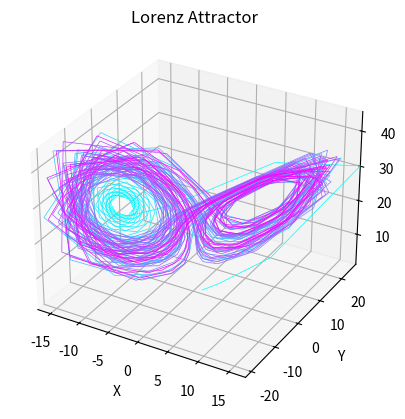

The script that saved this image:
import matplotlib.pyplot as plt
from mpl_toolkits.mplot3d.art3d import Line3DCollection
import numpy as np

def lorenz(x, y, z, sigma, rho, beta):
    # Compute derivatives
    dx = sigma * (y - x)
    dy = x * (rho - z) - y
    dz = x * y - beta * z

    return dx, dy, dz

# Parameters
sigma = 10
rho = 28
beta = 8 / 3

# Initial conditions
x, y, z = 1.0, 1.0, 1.0
dt = 0.01
steps = 10000

# Store trajectory as list
trajectory = [[x, y, z]]

# RK4 Implementation
trajectory = []
for _ in range(steps):
    dx1, dy1, dz1 = lorenz(x, y, z, sigma, rho, beta)
    kx1, ky1, kz1 = dx1 * dt, dy1 * dt, dz1 * dt
    
    dx2, dy2, dz2 = lorenz(x + kx1/2, y + ky1/2, z + kz1/2, sigma, rho, beta)
    kx2, ky2, kz2 = dx2 * dt, dy2 * dt, dz2 * dt

    dx3, dy3, dz3 = lorenz(x + kx2/2, y + ky2/2, z + kz2/2, sigma, rho, beta)
    kx3, ky3, kz3 = dx3 * dt, dy3 * dt, dz3 * dt

    dx4, dy4, dz4 = lorenz(x + kx3, y + ky3, z + kz3, sigma, rho, beta)
    kx4, ky4, kz4 = dx4 * dt, dy4 * dt, dz4 * dt

    x += (kx1 + 2 * kx2 + 2 * kx3 + kx4) / 6
    y += (ky1 + 2 * ky2 + 2 * ky3 + ky4) / 6
    z += (kz1 + 2 * kz2 + 2 * kz3 + kz4) / 6

    trajectory.append([x, y, z])

trajectory = np.array(trajectory)

# Downsample trajectory for faster plotting
downsample_factor = 10
trajectory = trajectory[::downsample_factor]

# Convert trajectory to arrays
xs, ys, zs = trajectory[:, 0], trajectory[:, 1], trajectory[:, 2]

# Create segments for Line3DCollection
points = np.array([xs, ys, zs]).T.reshape(-1, 1, 3)
segments = np.concatenate([points[:-1], points[1:]], axis=1)

colors = plt.cm.cool(np.linspace(0, 1, len(segments)))
fig = plt.figure()
ax = fig.add_subplot(111, projection='3d')

lc = Line3DCollection(segments, colors=colors, linewidth=0.5)
ax.add_collection(lc)

ax.set_xlim(xs.min(), xs.max())
ax.set_ylim(ys.min(), ys.max())
ax.set_zlim(zs.min(), zs.max())
ax.set_title("Lorenz Attractor")
ax.set_xlabel("X")
ax.set_ylabel("Y")
ax.set_zlabel("Z")

plt.show()